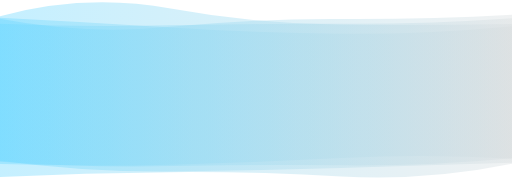
t = 0.00 s
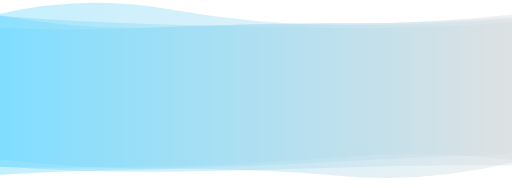
t = 4.16 s
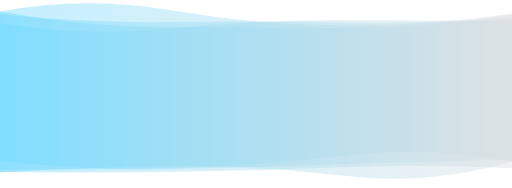
t = 8.33 s

The animated SVG that drew these frames (rendered in a browser with its animation timeline set to each time). Animation: 4 SMIL elements (animate=4); frames cover the first 8.32 s, repeats indefinitely.

<svg xmlns="http://www.w3.org/2000/svg" xmlns:xlink="http://www.w3.org/1999/xlink" style="margin:auto;background:rgba(NaN, NaN, NaN, 0);display:block;z-index:1;position:relative" width="1920" height="704" preserveAspectRatio="xMidYMid" viewBox="0 0 1920 704">
<g transform="translate(960,352) scale(1,1) translate(-960,-352)"><linearGradient id="lg-0.49744281440001736" x1="0" x2="1" y1="0" y2="0">
  <stop stop-color="#6dd8ff" offset="0"></stop>
  <stop stop-color="#d8dddf" offset="1"></stop>
</linearGradient><path d="" fill="url(#lg-0.49744281440001736)" opacity="0.4">
  <animate attributeName="d" dur="50s" repeatCount="indefinite" keyTimes="0;0.333;0.667;1" calcmod="spline" keySplines="0.2 0 0.2 1;0.2 0 0.2 1;0.2 0 0.2 1" begin="0s" values="M0 0M 0 662.9435028924672Q 320 647.2841933049144 640 645.0900005634619T 1280 660.9324155356878T 1920 613.7630412797228L 1920 97.73727299477335Q 1600 128.76700854445158 1280 126.12987692124182T 640 102.91678871846693T 0 66.28512129434586Z;M0 0M 0 630.3453668802371Q 320 604.2208853792584 640 598.7083952510737T 1280 654.5322032637455T 1920 595.9448991465713L 1920 36.550501727006065Q 1600 48.2824317733701 1280 40.83036702440836T 640 61.394345046028604T 0 40.24996174093894Z;M0 0M 0 593.3351236220542Q 320 673.3848101984458 640 663.7602131514027T 1280 623.7812217595783T 1920 666.3229066686347L 1920 125.7003303754176Q 1600 53.98079512451452 1280 45.57186150781837T 640 46.89852157435092T 0 78.06927383045524Z;M0 0M 0 662.9435028924672Q 320 647.2841933049144 640 645.0900005634619T 1280 660.9324155356878T 1920 613.7630412797228L 1920 97.73727299477335Q 1600 128.76700854445158 1280 126.12987692124182T 640 102.91678871846693T 0 66.28512129434586Z"></animate>
</path><path d="" fill="url(#lg-0.49744281440001736)" opacity="0.4">
  <animate attributeName="d" dur="50s" repeatCount="indefinite" keyTimes="0;0.333;0.667;1" calcmod="spline" keySplines="0.2 0 0.2 1;0.2 0 0.2 1;0.2 0 0.2 1" begin="-12.5s" values="M0 0M 0 634.4980477132448Q 320 606.1894981566126 640 598.4041673297539T 1280 663.2891172980767T 1920 636.4122160914926L 1920 78.70192427308962Q 1600 97.85233892255465 1280 93.2700352329864T 640 74.96112016475172T 0 40.76391998274448Z;M0 0M 0 596.413355187999Q 320 636.1614817127158 640 630.3704362249973T 1280 604.8860479875376T 1920 577.9538152610276L 1920 64.29273770346674Q 1600 87.71515858144619 1280 86.93298824669415T 640 101.08968719970412T 0 104.87363070938866Z;M0 0M 0 616.8192481840183Q 320 652.783486978911 640 643.4138500172767T 1280 647.272418936141T 1920 655.5620631637139L 1920 118.42363254617842Q 1600 46.218917161171206 1280 42.54039501988848T 640 121.64231270891511T 0 31.064865856931647Z;M0 0M 0 634.4980477132448Q 320 606.1894981566126 640 598.4041673297539T 1280 663.2891172980767T 1920 636.4122160914926L 1920 78.70192427308962Q 1600 97.85233892255465 1280 93.2700352329864T 640 74.96112016475172T 0 40.76391998274448Z"></animate>
</path><path d="" fill="url(#lg-0.49744281440001736)" opacity="0.4">
  <animate attributeName="d" dur="50s" repeatCount="indefinite" keyTimes="0;0.333;0.667;1" calcmod="spline" keySplines="0.2 0 0.2 1;0.2 0 0.2 1;0.2 0 0.2 1" begin="-25s" values="M0 0M 0 590.1133329950184Q 320 671.968862168671 640 664.261314699286T 1280 581.8141267822749T 1920 606.0770298012004L 1920 59.735352431761555Q 1600 88.73985610823028 1280 87.84784733464363T 640 32.3916452569818T 0 44.481859608586205Z;M0 0M 0 592.8838503771674Q 320 611.1009442189846 640 603.8968010413482T 1280 600.6145947724754T 1920 584.8432610902396L 1920 56.26222720020917Q 1600 38.01096471641295 1280 36.91262255364637T 640 98.37034807750413T 0 97.84400083467227Z;M0 0M 0 636.4083632018261Q 320 637.1875508156132 640 629.8401809061563T 1280 584.2866069973767T 1920 604.7460126175566L 1920 53.357083723873416Q 1600 107.46351347620532 1280 105.01280733323063T 640 102.06225557664496T 0 42.49156400729231Z;M0 0M 0 590.1133329950184Q 320 671.968862168671 640 664.261314699286T 1280 581.8141267822749T 1920 606.0770298012004L 1920 59.735352431761555Q 1600 88.73985610823028 1280 87.84784733464363T 640 32.3916452569818T 0 44.481859608586205Z"></animate>
</path><path d="" fill="url(#lg-0.49744281440001736)" opacity="0.4">
  <animate attributeName="d" dur="50s" repeatCount="indefinite" keyTimes="0;0.333;0.667;1" calcmod="spline" keySplines="0.2 0 0.2 1;0.2 0 0.2 1;0.2 0 0.2 1" begin="-37.5s" values="M0 0M 0 666.2543852889596Q 320 649.7062307776405 640 644.8046981974878T 1280 624.9939361760407T 1920 640.3497910689916L 1920 30.545838711619638Q 1600 98.99209773419811 1280 96.53366717114375T 640 40.82589037953721T 0 33.38277836251956Z;M0 0M 0 585.8933154386928Q 320 658.5977923161171 640 650.4154563065553T 1280 579.5177820852791T 1920 585.6146988057571L 1920 38.145839845537864Q 1600 109.91441818277606 1280 103.68918409285598T 640 83.40824217958772T 0 53.90016052097229Z;M0 0M 0 580.7274624320839Q 320 643.8702875664774 640 641.6660827488245T 1280 631.0826230310536T 1920 600.0569327407962L 1920 109.32705477087615Q 1600 93.29100735480648 1280 91.04775700735019T 640 28.702879527079062T 0 69.4556319821271Z;M0 0M 0 666.2543852889596Q 320 649.7062307776405 640 644.8046981974878T 1280 624.9939361760407T 1920 640.3497910689916L 1920 30.545838711619638Q 1600 98.99209773419811 1280 96.53366717114375T 640 40.82589037953721T 0 33.38277836251956Z"></animate>
</path></g>
</svg>
